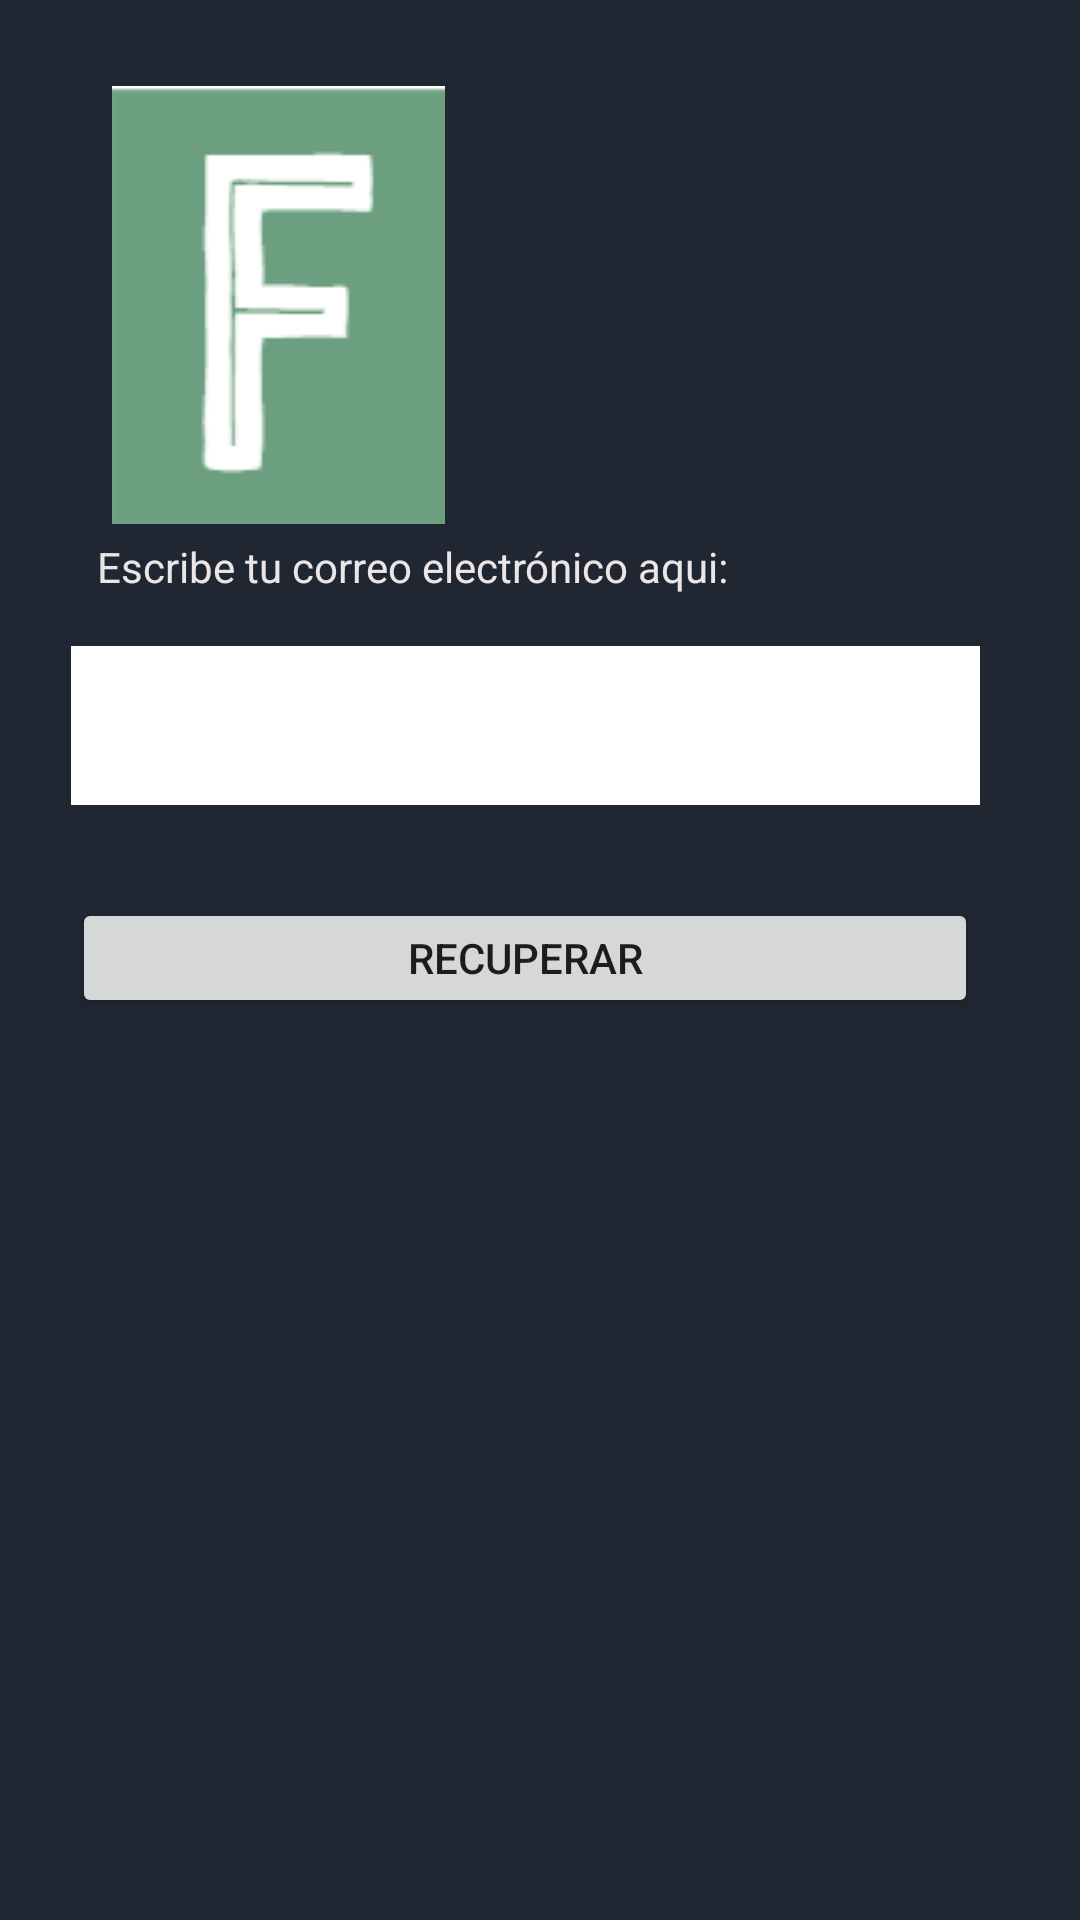

Android layout source for this screen:
<!-- AndroidManifest.xml: application theme Theme.AppComidita2 -->
<!-- res/layout/fragment_recuperar_contrasena_fragment.xml -->
<?xml version="1.0" encoding="utf-8"?>
<androidx.constraintlayout.widget.ConstraintLayout xmlns:android="http://schemas.android.com/apk/res/android"
    xmlns:app="http://schemas.android.com/apk/res-auto"
    xmlns:tools="http://schemas.android.com/tools"
    android:id="@+id/frameLayout"
    android:layout_width="match_parent"
    android:layout_height="match_parent"
    android:background="#202732"
    tools:context=".recuperar_contrasena_fragment" >

    <TextView
        android:id="@+id/textView"
        android:layout_width="230dp"
        android:layout_height="24dp"
        android:text="Escribe tu correo electrónico aqui:"
        android:textColor="#ECE5E5"
        app:layout_constraintBottom_toBottomOf="parent"
        app:layout_constraintEnd_toEndOf="parent"
        app:layout_constraintHorizontal_bias="0.248"
        app:layout_constraintStart_toStartOf="parent"
        app:layout_constraintTop_toTopOf="parent"
        app:layout_constraintVertical_bias="0.291" />

    <EditText
        android:id="@+id/editTextCorreoRecuperar"
        android:layout_width="303dp"
        android:layout_height="53dp"
        android:background="#FFFFFF"
        android:ems="10"
        android:inputType="textEmailAddress"
        app:layout_constraintBottom_toBottomOf="parent"
        app:layout_constraintEnd_toEndOf="parent"
        app:layout_constraintHorizontal_bias="0.416"
        app:layout_constraintStart_toStartOf="parent"
        app:layout_constraintTop_toTopOf="parent"
        app:layout_constraintVertical_bias="0.367" />

    <Button
        android:id="@+id/buttonRegistrarse"
        android:layout_width="302dp"
        android:layout_height="40dp"
        android:text="Recuperar"
        app:layout_constraintBottom_toBottomOf="parent"
        app:layout_constraintEnd_toEndOf="parent"
        app:layout_constraintHorizontal_bias="0.412"
        app:layout_constraintStart_toStartOf="parent"
        app:layout_constraintTop_toTopOf="parent"
        app:layout_constraintVertical_bias="0.499" />

    <ImageView
        android:id="@+id/imageView2"
        android:layout_width="wrap_content"
        android:layout_height="wrap_content"
        android:src="@drawable/verde"
        app:layout_constraintBottom_toBottomOf="parent"
        app:layout_constraintEnd_toEndOf="parent"
        app:layout_constraintHorizontal_bias="0.15"
        app:layout_constraintStart_toStartOf="parent"
        app:layout_constraintTop_toTopOf="parent"
        app:layout_constraintVertical_bias="0.058" />

</androidx.constraintlayout.widget.ConstraintLayout>
<!-- resources referenced by this layout -->
<resources>
  <!-- drawable verde: png bitmap (drawable, 1674 bytes) -->
  <style name="Theme.AppComidita2" parent="Theme.MaterialComponents.DayNight.DarkActionBar">
          
          <item name="colorPrimary">@color/teal_200</item>
          <item name="colorPrimaryVariant">@color/purple_700</item>
          <item name="colorOnPrimary">@color/white</item>
          
          <item name="colorSecondary">@color/teal_200</item>
          <item name="colorSecondaryVariant">@color/teal_700</item>
          <item name="colorOnSecondary">@color/black</item>
          
          <item name="android:statusBarColor" tools:targetApi="l">?attr/colorPrimaryVariant</item>
          
      </style>
  <!-- not gathered from this repository: default colours our renderer supplied (Android Studio template values) -->
  <color name="purple_700">#FF3700B3</color>
  <color name="teal_200">#FF03DAC5</color>
  <color name="teal_700">#FF018786</color>
  <color name="black">#FF000000</color>
  <color name="white">#FFFFFFFF</color>
</resources>
